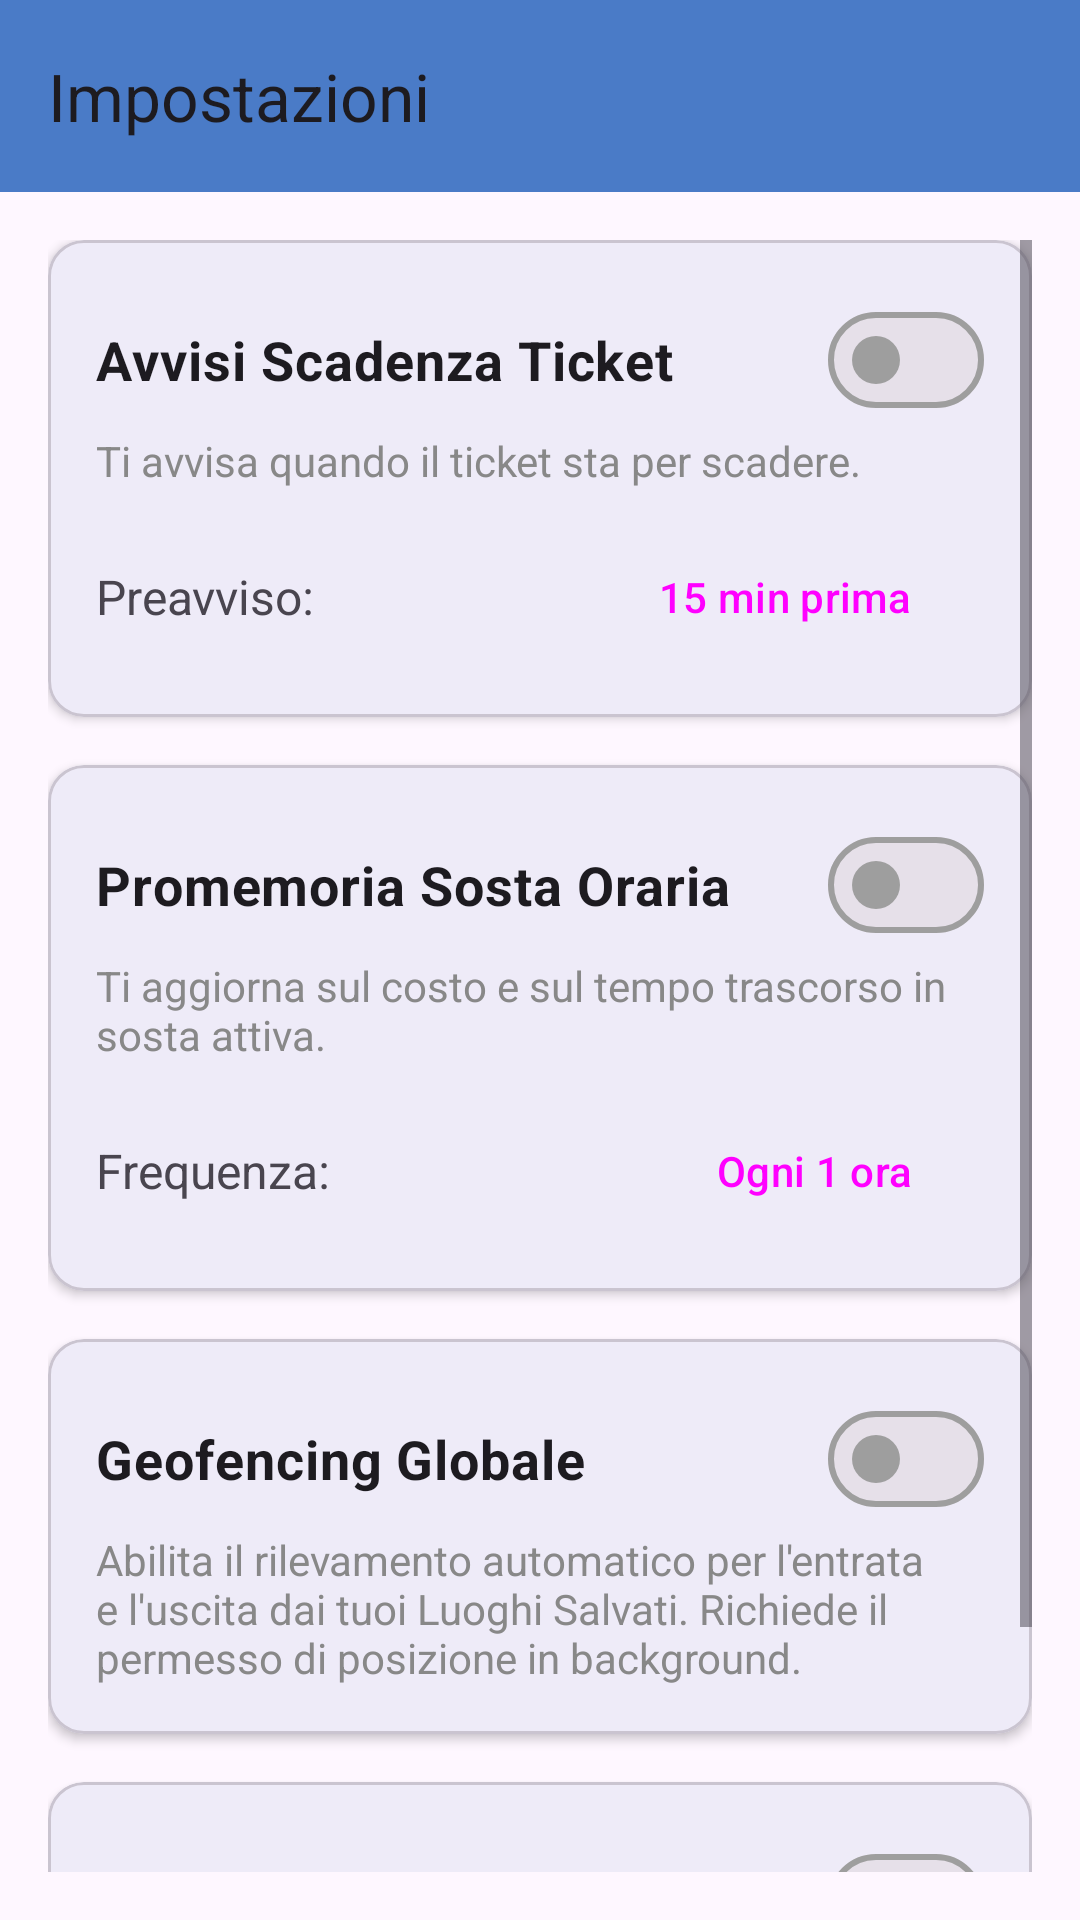

Produce the Android XML layout that renders to this screen, including the resource entries it uses.
<!-- AndroidManifest.xml: application theme Theme.ParkingMate -->
<!-- res/layout/fragment_profile.xml -->
<?xml version="1.0" encoding="utf-8"?>
<LinearLayout xmlns:android="http://schemas.android.com/apk/res/android"
    xmlns:app="http://schemas.android.com/apk/res-auto"
    android:layout_width="match_parent"
    android:layout_height="match_parent"
    android:orientation="vertical"
    android:background="?android:colorBackground"
    android:fitsSystemWindows="true">

    <com.google.android.material.appbar.MaterialToolbar
        android:id="@+id/toolbarProfile"
        android:layout_width="match_parent"
        android:layout_height="wrap_content"
        android:background="?attr/colorPrimaryContainer"
        app:title="Impostazioni" />

    <ScrollView
        android:layout_width="match_parent"
        android:layout_height="match_parent"
        android:padding="16dp">

        <LinearLayout
            android:layout_width="match_parent"
            android:layout_height="wrap_content"
            android:orientation="vertical">

            
            <com.google.android.material.card.MaterialCardView
                android:layout_width="match_parent"
                android:layout_height="wrap_content"
                android:layout_marginBottom="16dp"
                app:cardElevation="2dp"
                app:cardCornerRadius="12dp">

                <LinearLayout
                    android:layout_width="match_parent"
                    android:layout_height="wrap_content"
                    android:orientation="vertical"
                    android:padding="16dp">

                    <com.google.android.material.materialswitch.MaterialSwitch
                        android:id="@+id/switchFixedTicket"
                        android:layout_width="match_parent"
                        android:layout_height="wrap_content"
                        android:text="Avvisi Scadenza Ticket"
                        android:textSize="18sp"
                        android:textStyle="bold" />

                    <TextView
                        android:layout_width="match_parent"
                        android:layout_height="wrap_content"
                        android:text="Ti avvisa quando il ticket sta per scadere."
                        android:textColor="#888888"
                        android:layout_marginBottom="12dp" />

                    <LinearLayout
                        android:id="@+id/layoutFixedSettings"
                        android:layout_width="match_parent"
                        android:layout_height="wrap_content"
                        android:orientation="horizontal"
                        android:gravity="center_vertical">

                        <TextView
                            android:layout_width="0dp"
                            android:layout_height="wrap_content"
                            android:layout_weight="1"
                            android:text="Preavviso:"
                            android:textSize="16sp" />

                        <Button
                            android:id="@+id/btnFixedTimeBefore"
                            style="@style/Widget.Material3.Button.TonalButton"
                            android:layout_width="wrap_content"
                            android:layout_height="wrap_content"
                            android:text="15 min prima" />
                    </LinearLayout>
                </LinearLayout>
            </com.google.android.material.card.MaterialCardView>

            
            <com.google.android.material.card.MaterialCardView
                android:layout_width="match_parent"
                android:layout_height="wrap_content"
                android:layout_marginBottom="16dp"
                app:cardElevation="2dp"
                app:cardCornerRadius="12dp">

                <LinearLayout
                    android:layout_width="match_parent"
                    android:layout_height="wrap_content"
                    android:orientation="vertical"
                    android:padding="16dp">

                    <com.google.android.material.materialswitch.MaterialSwitch
                        android:id="@+id/switchPeriodic"
                        android:layout_width="match_parent"
                        android:layout_height="wrap_content"
                        android:text="Promemoria Sosta Oraria"
                        android:textSize="18sp"
                        android:textStyle="bold" />

                    <TextView
                        android:layout_width="match_parent"
                        android:layout_height="wrap_content"
                        android:text="Ti aggiorna sul costo e sul tempo trascorso in sosta attiva."
                        android:textColor="#888888"
                        android:layout_marginBottom="12dp" />

                    <LinearLayout
                        android:id="@+id/layoutPeriodicSettings"
                        android:layout_width="match_parent"
                        android:layout_height="wrap_content"
                        android:orientation="horizontal"
                        android:gravity="center_vertical">

                        <TextView
                            android:layout_width="0dp"
                            android:layout_height="wrap_content"
                            android:layout_weight="1"
                            android:text="Frequenza:"
                            android:textSize="16sp" />

                        <Button
                            android:id="@+id/btnPeriodicInterval"
                            style="@style/Widget.Material3.Button.TonalButton"
                            android:layout_width="wrap_content"
                            android:layout_height="wrap_content"
                            android:text="Ogni 1 ora" />
                    </LinearLayout>
                </LinearLayout>
            </com.google.android.material.card.MaterialCardView>

            
            <com.google.android.material.card.MaterialCardView
                android:layout_width="match_parent"
                android:layout_height="wrap_content"
                android:layout_marginBottom="16dp"
                app:cardElevation="2dp"
                app:cardCornerRadius="12dp">

                <LinearLayout
                    android:layout_width="match_parent"
                    android:layout_height="wrap_content"
                    android:orientation="vertical"
                    android:padding="16dp">

                    <com.google.android.material.materialswitch.MaterialSwitch
                        android:id="@+id/switchGeofencing"
                        android:layout_width="match_parent"
                        android:layout_height="wrap_content"
                        android:text="Geofencing Globale"
                        android:textSize="18sp"
                        android:textStyle="bold" />

                    <TextView
                        android:layout_width="match_parent"
                        android:layout_height="wrap_content"
                        android:text="Abilita il rilevamento automatico per l'entrata e l'uscita dai tuoi Luoghi Salvati. Richiede il permesso di posizione in background."
                        android:textColor="#888888" />

                </LinearLayout>
            </com.google.android.material.card.MaterialCardView>

            
            <com.google.android.material.card.MaterialCardView
                android:layout_width="match_parent"
                android:layout_height="wrap_content"
                android:layout_marginBottom="16dp"
                app:cardElevation="2dp"
                app:cardCornerRadius="12dp">

                <LinearLayout
                    android:layout_width="match_parent"
                    android:layout_height="wrap_content"
                    android:orientation="vertical"
                    android:padding="16dp">

                    <com.google.android.material.materialswitch.MaterialSwitch
                        android:id="@+id/switchEffort"
                        android:layout_width="match_parent"
                        android:layout_height="wrap_content"
                        android:text="Parking Effort Score"
                        android:textSize="18sp"
                        android:textStyle="bold" />

                    <TextView
                        android:layout_width="match_parent"
                        android:layout_height="wrap_content"
                        android:text="Traccia automaticamente la camminata dopo aver parcheggiato (se ti trovi nei pressi dell'auto)."
                        android:textColor="#888888" />

                </LinearLayout>
            </com.google.android.material.card.MaterialCardView>
        </LinearLayout>
    </ScrollView>
</LinearLayout>
<!-- resources referenced by this layout -->
<resources>
  <style name="Theme.ParkingMate" parent="Base.Theme.ParkingMate" />
  <style name="Base.Theme.ParkingMate" parent="Theme.Material3.DayNight.NoActionBar">
          
          <item name="colorPrimary">@color/parking_blue</item>
          <item name="colorOnPrimary">@color/white</item>
          <item name="colorPrimaryContainer">@color/parking_blue_light</item>
          <item name="colorOnPrimaryContainer">@color/white</item>
  
          
          <item name="colorSecondary">@color/parking_blue_light</item>
          <item name="colorOnSecondary">@color/white</item>
          <item name="colorSecondaryContainer">@color/parking_blue_light</item>
          <item name="colorOnSecondaryContainer">@color/white</item>
  
          
          <item name="colorTertiary">@color/parking_blue</item>
          <item name="colorOnTertiary">@color/white</item>
          <item name="colorTertiaryContainer">@color/parking_blue_light</item>
          <item name="colorOnTertiaryContainer">@color/white</item>
  
          
          <item name="android:colorControlActivated">@color/parking_blue</item>
          <item name="android:colorAccent">@color/parking_blue_light</item>
  
          <item name="android:statusBarColor">@color/parking_blue_dark</item>
  
          
          <item name="colorOutline">@color/parking_gray_light</item>
          <item name="android:textColorHint">@color/parking_gray_light</item>
      </style>
  <color name="parking_blue">#1E519D</color>
  <color name="white">#FFFFFF</color>
  <color name="parking_blue_light">#4A7BC7</color>
  <color name="parking_blue_dark">#133B78</color>
  <color name="parking_gray_light">#9E9E9E</color>
</resources>
